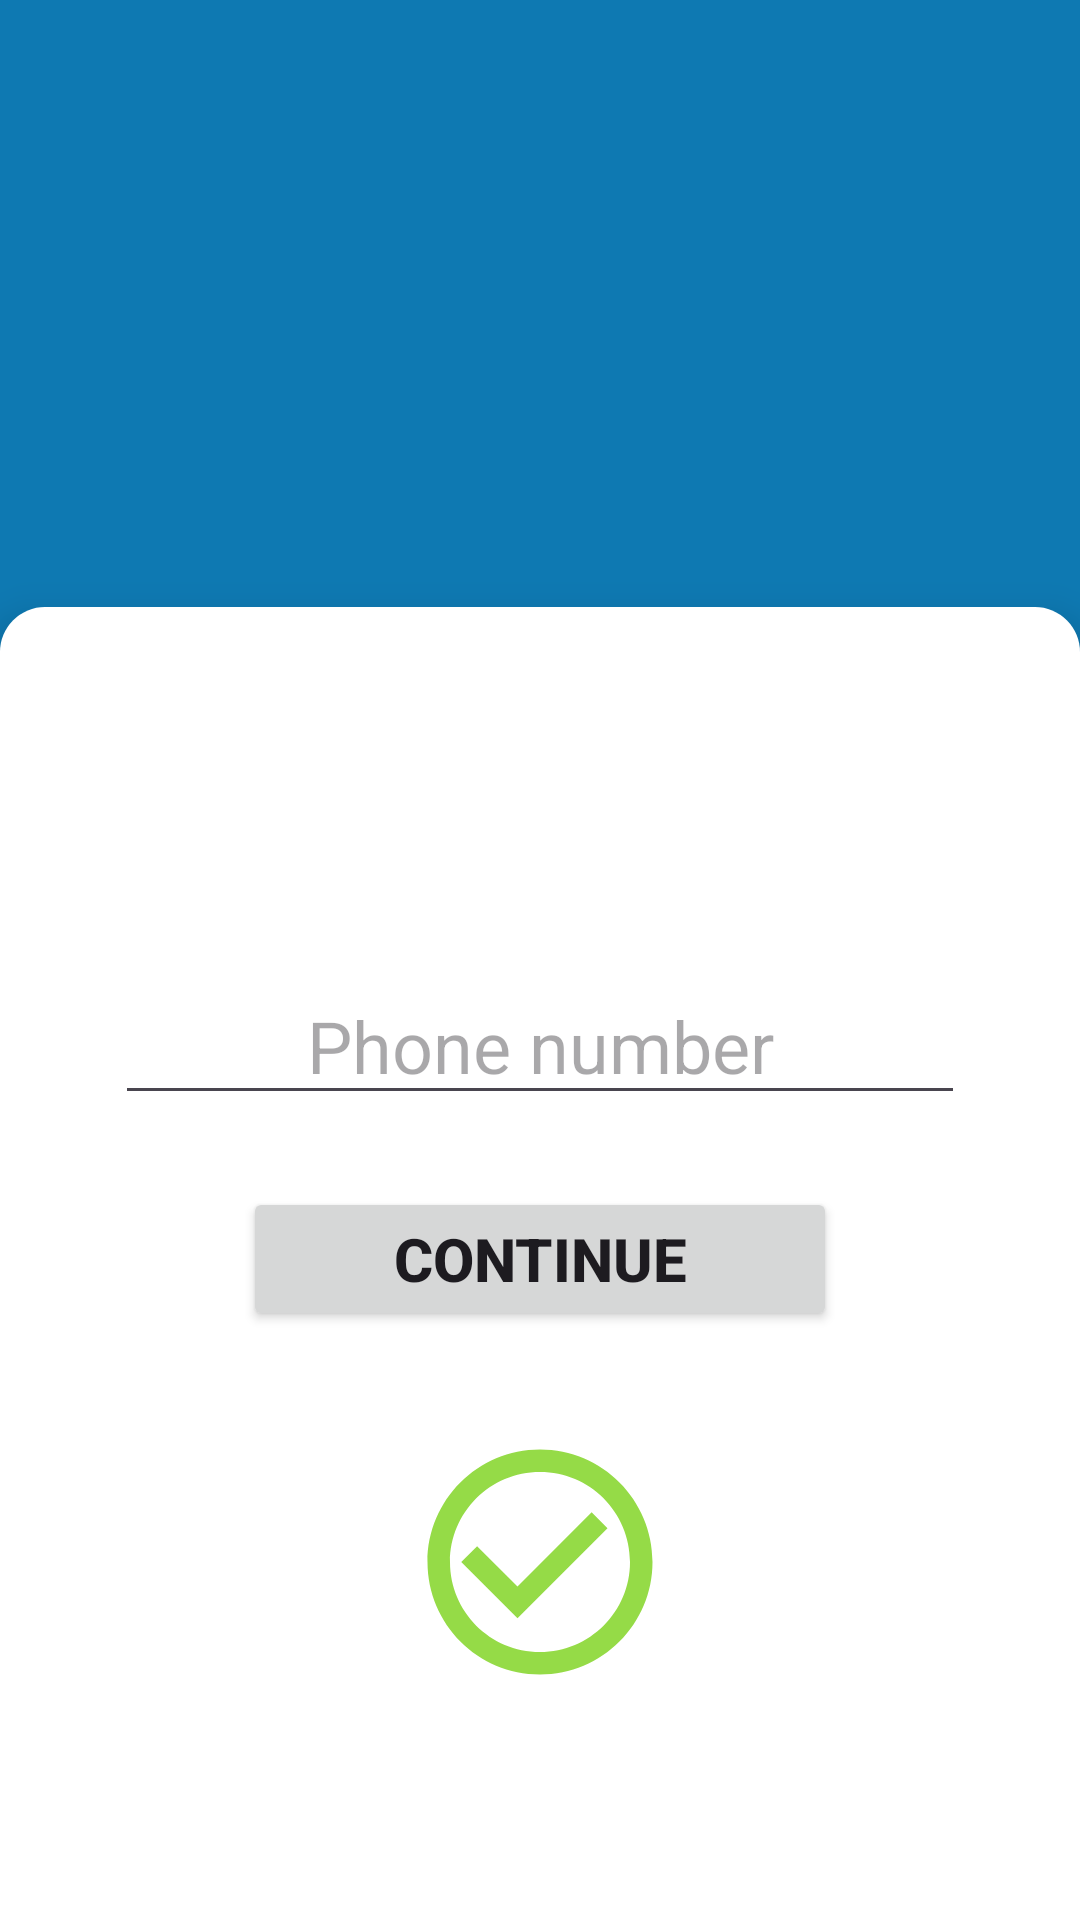

Produce the Android XML layout that renders to this screen, including the resource entries it uses.
<!-- AndroidManifest.xml: application theme Theme.Pkpn_mobile -->
<!-- res/layout/fragment_login.xml -->
<?xml version="1.0" encoding="utf-8"?>
<androidx.coordinatorlayout.widget.CoordinatorLayout
    xmlns:android="http://schemas.android.com/apk/res/android"
    xmlns:app="http://schemas.android.com/apk/res-auto"
    android:layout_width="match_parent"
    android:layout_height="match_parent">

    <com.google.android.material.appbar.AppBarLayout
        android:layout_width="match_parent"
        android:layout_height="wrap_content">

        <androidx.constraintlayout.widget.ConstraintLayout
            android:id="@+id/constraintLayout"
            android:layout_width="wrap_content"
            android:layout_height="match_parent">

            <TextView
                android:id="@+id/textView"
                android:layout_width="0dp"
                android:layout_height="wrap_content"
                android:layout_marginStart="65dp"
                android:layout_marginTop="64dp"
                android:layout_marginEnd="65dp"
                android:gravity="center"
                android:text="@string/create_account"
                android:textAppearance="@style/Base.TextAppearance.AppCompat.Large"
                android:textColor="@android:color/white"
                android:textStyle="bold"
                app:layout_constraintEnd_toEndOf="parent"
                app:layout_constraintStart_toStartOf="parent"
                app:layout_constraintTop_toTopOf="parent" />


            <TextView
                android:id="@+id/textView2"
                android:layout_width="0dp"
                android:layout_height="wrap_content"
                android:layout_marginStart="65dp"
                android:layout_marginEnd="65dp"
                android:gravity="center"
                android:text="@string/enter_phone_number_to_receive_verification_code"
                android:textAppearance="@style/Base.TextAppearance.AppCompat.Medium"
                android:textColor="#ECEFF1"
                app:layout_constraintEnd_toEndOf="parent"
                app:layout_constraintHorizontal_bias="1.0"
                app:layout_constraintStart_toStartOf="parent"
                app:layout_constraintTop_toBottomOf="@+id/textView" />

        </androidx.constraintlayout.widget.ConstraintLayout>

    </com.google.android.material.appbar.AppBarLayout>

    <include
        android:id="@+id/fragment_content_main"
        layout="@layout/login_content_main" />

    <include
        android:id="@+id/fragment_content_bottom_sheet"
        layout="@layout/fragment_bottom_sheet" />
</androidx.coordinatorlayout.widget.CoordinatorLayout>
<!-- res/layout/login_content_main.xml (included above) -->
<?xml version="1.0" encoding="utf-8"?>
<androidx.constraintlayout.widget.ConstraintLayout
    xmlns:android="http://schemas.android.com/apk/res/android"
    xmlns:app="http://schemas.android.com/apk/res-auto"
    android:background="@color/pkpn_main"
    android:layout_width="match_parent"
    android:layout_height="match_parent">

    <TextView
        android:id="@+id/textView3"
        android:layout_width="wrap_content"
        android:layout_height="wrap_content"
        android:text="TextView"
        app:layout_constraintBottom_toBottomOf="parent"
        app:layout_constraintEnd_toEndOf="parent"
        app:layout_constraintStart_toStartOf="parent"
        app:layout_constraintTop_toTopOf="parent" />
</androidx.constraintlayout.widget.ConstraintLayout>
<!-- res/layout/fragment_bottom_sheet.xml (included above) -->
<?xml version="1.0" encoding="utf-8"?>
<androidx.constraintlayout.widget.ConstraintLayout
    xmlns:android="http://schemas.android.com/apk/res/android"
    xmlns:app="http://schemas.android.com/apk/res-auto"
    xmlns:tools="http://schemas.android.com/tools"
    android:background="@drawable/login_bottom_sheet"
    android:elevation="8dp"
    android:paddingTop="120dp"
    android:layout_width="match_parent"
    android:layout_height="match_parent"
    app:layout_behavior="com.google.android.material.bottomsheet.BottomSheetBehavior"
    >

    <EditText
        android:id="@+id/editTextVerificationCode"
        android:layout_width="wrap_content"
        android:layout_height="wrap_content"
        android:ems="10"
        android:maxLength="6"
        android:textSize="24sp"
        android:inputType="number"
        android:gravity="center"
        android:hint="@string/zeroes"
        android:visibility="gone"
        app:layout_constraintEnd_toEndOf="parent"
        app:layout_constraintStart_toStartOf="parent"
        app:layout_constraintTop_toTopOf="parent"
        android:autofillHints="@null" />
    <EditText
        android:id="@+id/editTextPhoneNumber"
        android:layout_width="wrap_content"
        android:layout_height="wrap_content"
        android:ems="10"
        android:maxLength="6"
        android:textSize="24sp"
        android:inputType="text"
        android:hint="@string/phone_number"
        android:gravity="center"
        app:layout_constraintEnd_toEndOf="parent"
        app:layout_constraintStart_toStartOf="parent"
        app:layout_constraintTop_toTopOf="parent"
        android:autofillHints="@null" />

    <Button
        android:id="@+id/continue_btn"
        android:layout_width="wrap_content"
        android:layout_height="wrap_content"
        android:layout_marginTop="24dp"
        android:padding="10dp"
        android:paddingStart="50dp"
        android:paddingEnd="50dp"
        android:text="@string/login_continue"
        android:textSize="20sp"
        android:textStyle="bold"
        app:layout_constraintEnd_toEndOf="parent"
        app:layout_constraintStart_toStartOf="parent"
        app:layout_constraintTop_toBottomOf="@+id/editTextPhoneNumber" />

    <ImageView
        android:id="@+id/validation_img"
        android:layout_width="90dp"
        android:layout_height="90dp"
        android:layout_marginTop="32dp"
        android:src="@drawable/ic_check_circle"
        android:visibility="visible"
        app:layout_constraintEnd_toEndOf="parent"
        app:layout_constraintStart_toStartOf="parent"
        app:layout_constraintTop_toBottomOf="@+id/continue_btn" />
</androidx.constraintlayout.widget.ConstraintLayout>
<!-- resources referenced by this layout -->
<resources>
  <color name="pkpn_main">#0E79B2</color>
  <!-- drawable ic_check_circle (drawable) -->
  <vector android:height="24dp" android:tint="#95DB47"
      android:viewportHeight="24" android:viewportWidth="24"
      android:width="24dp" xmlns:android="http://schemas.android.com/apk/res/android">
      <path android:fillColor="@android:color/white" android:pathData="M16.59,7.58L10,14.17l-3.59,-3.58L5,12l5,5 8,-8zM12,2C6.48,2 2,6.48 2,12s4.48,10 10,10 10,-4.48 10,-10S17.52,2 12,2zM12,20c-4.42,0 -8,-3.58 -8,-8s3.58,-8 8,-8 8,3.58 8,8 -3.58,8 -8,8z"/>
  </vector>
  <!-- drawable login_bottom_sheet (drawable) -->
  <?xml version="1.0" encoding="UTF-8"?>
  <shape xmlns:android="http://schemas.android.com/apk/res/android">
      <solid android:color="#ffffffff"/>
  
      <stroke
          android:width="0dp"
           />
  
      <corners
          android:topRightRadius="15dp"
          android:topLeftRadius="15dp"
          />
  </shape>
  <string name="create_account">Create Account</string>
  <string name="enter_phone_number_to_receive_verification_code">Enter Phone Number to receive verification code</string>
  <string name="login_continue">Continue</string>
  <string name="phone_number">Phone number</string>
  <string name="zeroes">000000</string>
  <style name="Theme.Pkpn_mobile" parent="Base.Theme.Pkpn_mobile" />
  <style name="Base.Theme.Pkpn_mobile" parent="Theme.Material3.DayNight.NoActionBar">
          
          
          <item name="colorPrimary">#FF4081</item>
  
          
          <item name="colorPrimaryDark">#FF4081</item>
  
          
          <item name="colorAccent">#FF4081</item>
      </style>
</resources>
